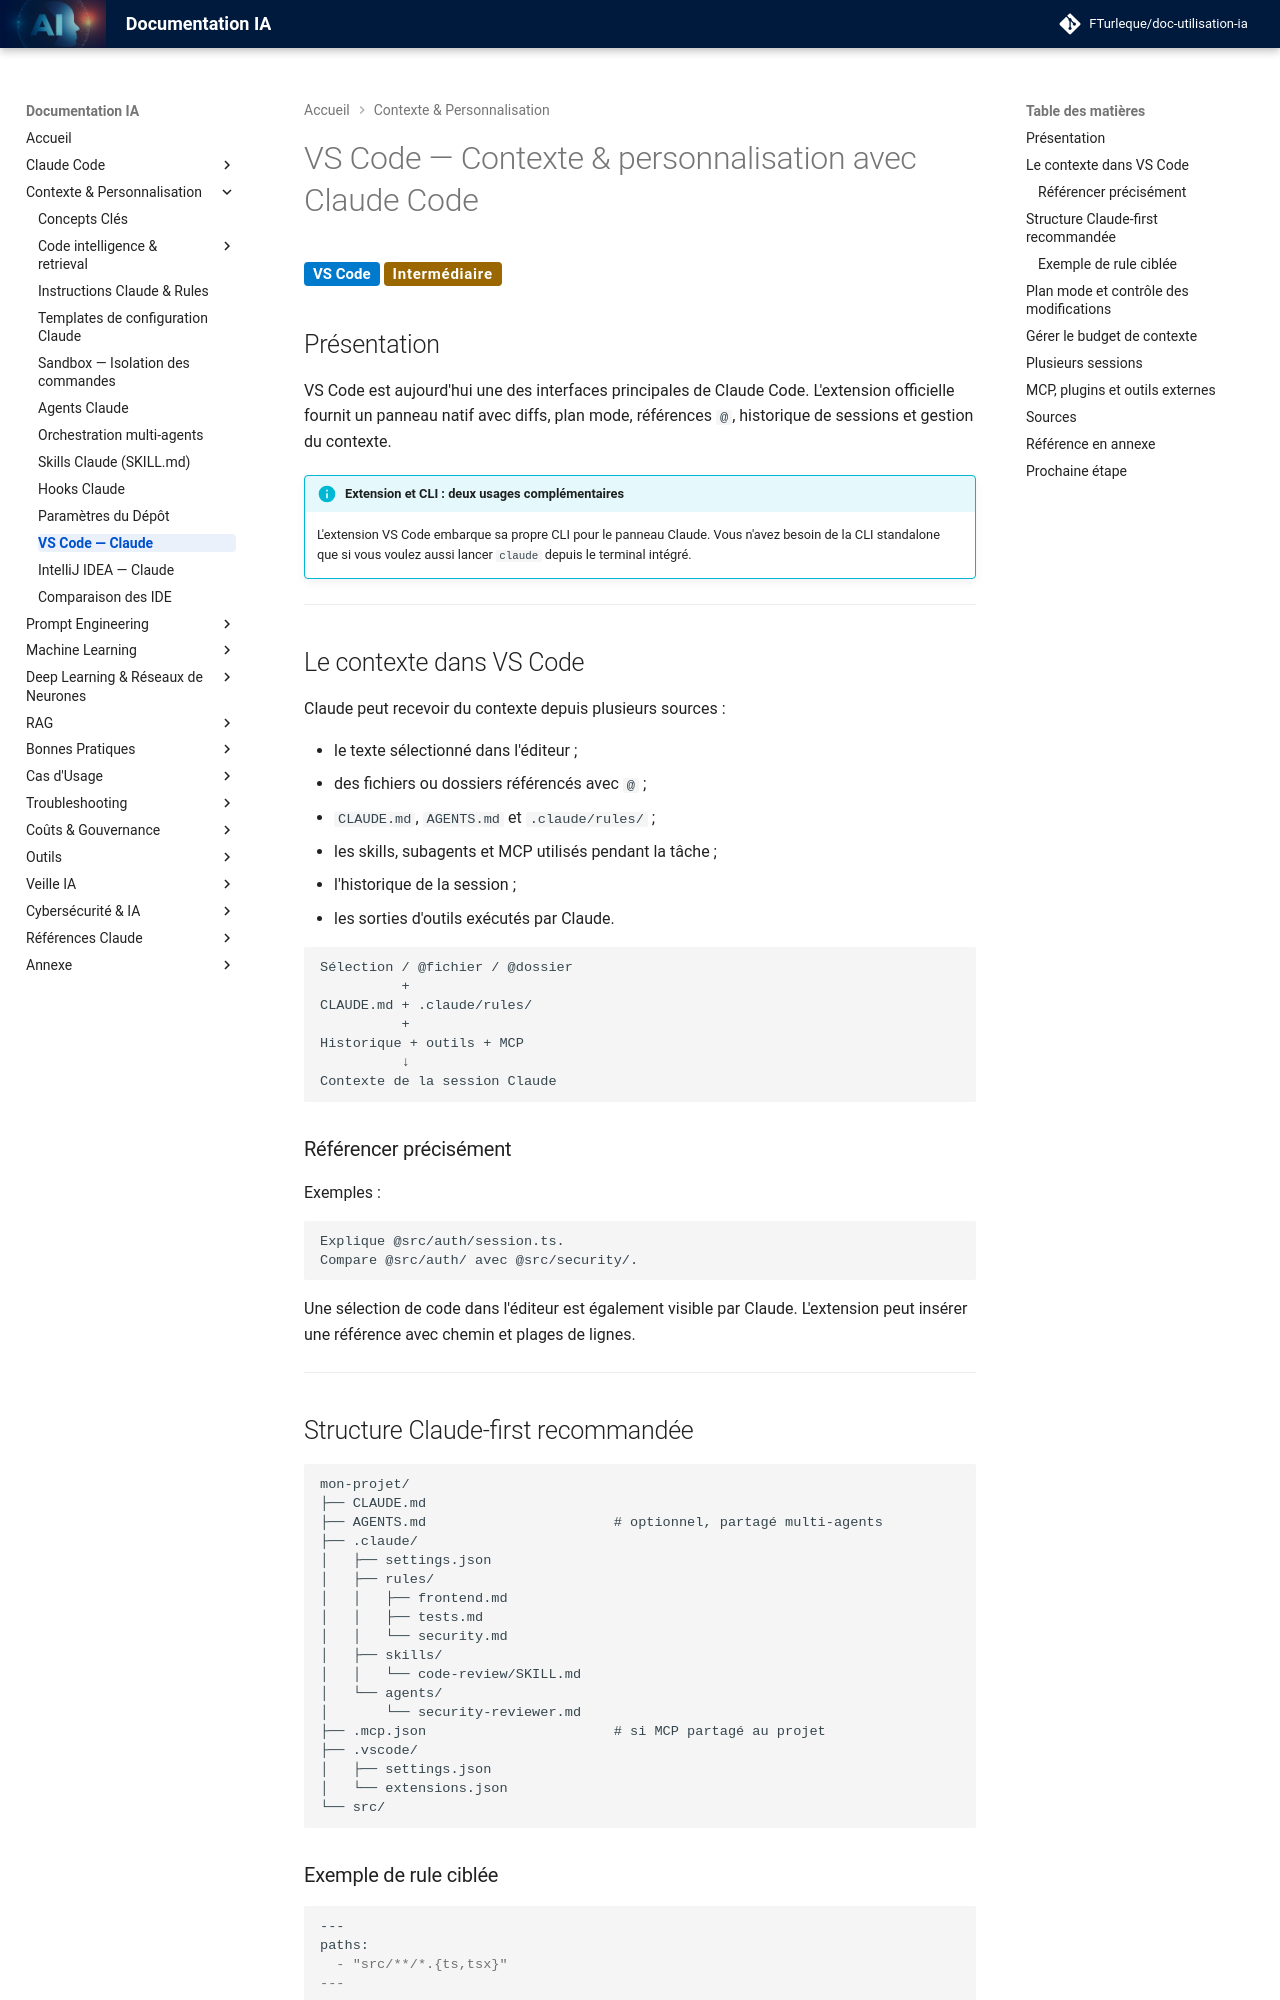

repository: FTurleque/doc-utilisation-ia · page: chapitre-4-contexte/vscode-contexte/index.html · generator: mkdocs

# VS Code — Contexte & personnalisation avec Claude Code

<span class="badge-vscode">VS Code</span> <span class="badge-intermediate">Intermédiaire</span>

## Présentation

VS Code est aujourd'hui une des interfaces principales de Claude Code. L'extension officielle fournit un panneau natif avec diffs, plan mode, références `@`, historique de sessions et gestion du contexte.

!!! info "Extension et CLI : deux usages complémentaires"
    L'extension VS Code embarque sa propre CLI pour le panneau Claude. Vous n'avez besoin de la CLI standalone que si vous voulez aussi lancer `claude` depuis le terminal intégré.

---

## Le contexte dans VS Code

Claude peut recevoir du contexte depuis plusieurs sources :

- le texte sélectionné dans l'éditeur ;
- des fichiers ou dossiers référencés avec `@` ;
- `CLAUDE.md`, `AGENTS.md` et `.claude/rules/` ;
- les skills, subagents et MCP utilisés pendant la tâche ;
- l'historique de la session ;
- les sorties d'outils exécutés par Claude.

```text
Sélection / @fichier / @dossier
          +
CLAUDE.md + .claude/rules/
          +
Historique + outils + MCP
          ↓
Contexte de la session Claude
```

### Référencer précisément

Exemples :

```text
Explique @src/auth/session.ts.
Compare @src/auth/ avec @src/security/.
```

Une sélection de code dans l'éditeur est également visible par Claude. L'extension peut insérer une référence avec chemin et plages de lignes.

---

## Structure Claude-first recommandée

```text
mon-projet/
├── CLAUDE.md
├── AGENTS.md                       # optionnel, partagé multi-agents
├── .claude/
│   ├── settings.json
│   ├── rules/
│   │   ├── frontend.md
│   │   ├── tests.md
│   │   └── security.md
│   ├── skills/
│   │   └── code-review/SKILL.md
│   └── agents/
│       └── security-reviewer.md
├── .mcp.json                       # si MCP partagé au projet
├── .vscode/
│   ├── settings.json
│   └── extensions.json
└── src/
```
